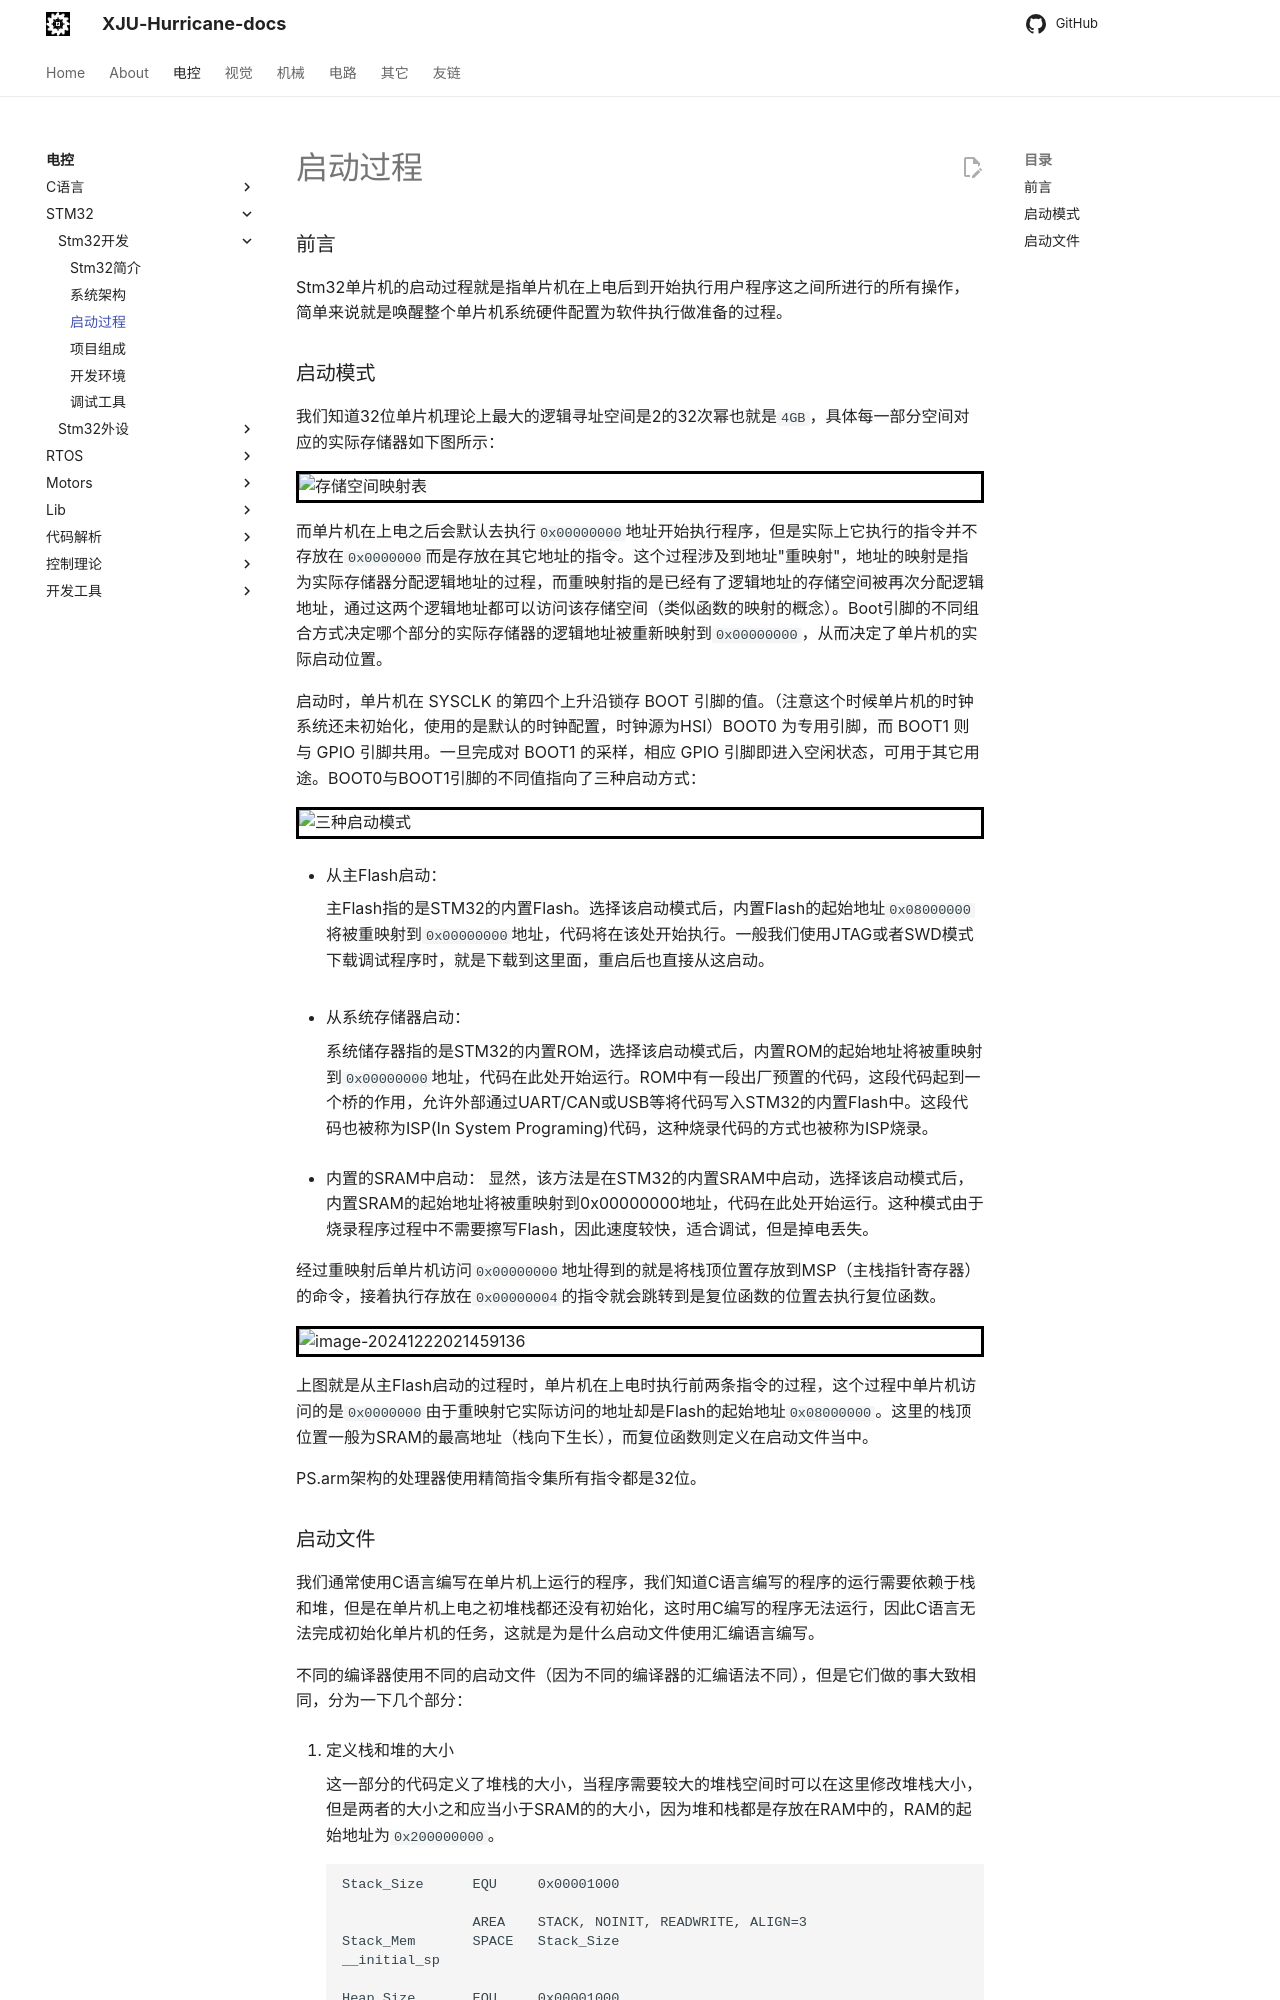

repository: XJU-Hurricane-Team/xju-hurricane-team.github.io · page: Electrical/Stm32/Stm32开发/启动过程/index.html · generator: mkdocs

### 前言

Stm32单片机的启动过程就是指单片机在上电后到开始执行用户程序这之间所进行的所有操作，简单来说就是唤醒整个单片机系统硬件配置为软件执行做准备的过程。

### 启动模式

我们知道32位单片机理论上最大的逻辑寻址空间是2的32次幂也就是`4GB`，具体每一部分空间对应的实际存储器如下图所示：

![存储空间映射表](./Picture/存储空间映射表.jpg)

而单片机在上电之后会默认去执行`0x00000000`地址开始执行程序，但是实际上它执行的指令并不存放在`0x0000000`而是存放在其它地址的指令。这个过程涉及到地址"重映射"，地址的映射是指为实际存储器分配逻辑地址的过程，而重映射指的是已经有了逻辑地址的存储空间被再次分配逻辑地址，通过这两个逻辑地址都可以访问该存储空间（类似函数的映射的概念）。Boot引脚的不同组合方式决定哪个部分的实际存储器的逻辑地址被重新映射到`0x00000000`，从而决定了单片机的实际启动位置。

启动时，单片机在 SYSCLK 的第四个上升沿锁存 BOOT 引脚的值。（注意这个时候单片机的时钟系统还未初始化，使用的是默认的时钟配置，时钟源为HSI）BOOT0 为专用引脚，而 BOOT1 则与 GPIO 引脚共用。一旦完成对 BOOT1 的采样，相应 GPIO 引脚即进入空闲状态，可用于其它用途。BOOT0与BOOT1引脚的不同值指向了三种启动方式：

![三种启动模式](./Picture/三种启动模式.png)

- 从主Flash启动：

  主Flash指的是STM32的内置Flash。选择该启动模式后，内置Flash的起始地址`0x08000000`将被重映射到`0x00000000`地址，代码将在该处开始执行。一般我们使用JTAG或者SWD模式下载调试程序时，就是下载到这里面，重启后也直接从这启动。

  

- 从系统存储器启动：

  系统储存器指的是STM32的内置ROM，选择该启动模式后，内置ROM的起始地址将被重映射到`0x00000000`地址，代码在此处开始运行。ROM中有一段出厂预置的代码，这段代码起到一个桥的作用，允许外部通过UART/CAN或USB等将代码写入STM32的内置Flash中。这段代码也被称为ISP(In System Programing)代码，这种烧录代码的方式也被称为ISP烧录。

  

- 内置的SRAM中启动：
  显然，该方法是在STM32的内置SRAM中启动，选择该启动模式后，内置SRAM的起始地址将被重映射到0x00000000地址，代码在此处开始运行。这种模式由于烧录程序过程中不需要擦写Flash，因此速度较快，适合调试，但是掉电丢失。

  

经过重映射后单片机访问`0x00000000`地址得到的就是将栈顶位置存放到MSP（主栈指针寄存器）的命令，接着执行存放在`0x00000004`的指令就会跳转到是复位函数的位置去执行复位函数。

![image-20241222021459136](./Picture/取出主栈指针.png)

上图就是从主Flash启动的过程时，单片机在上电时执行前两条指令的过程，这个过程中单片机访问的是`0x0000000`由于重映射它实际访问的地址却是Flash的起始地址`0x08000000`。这里的栈顶位置一般为SRAM的最高地址（栈向下生长），而复位函数则定义在启动文件当中。

PS.arm架构的处理器使用精简指令集所有指令都是32位。
